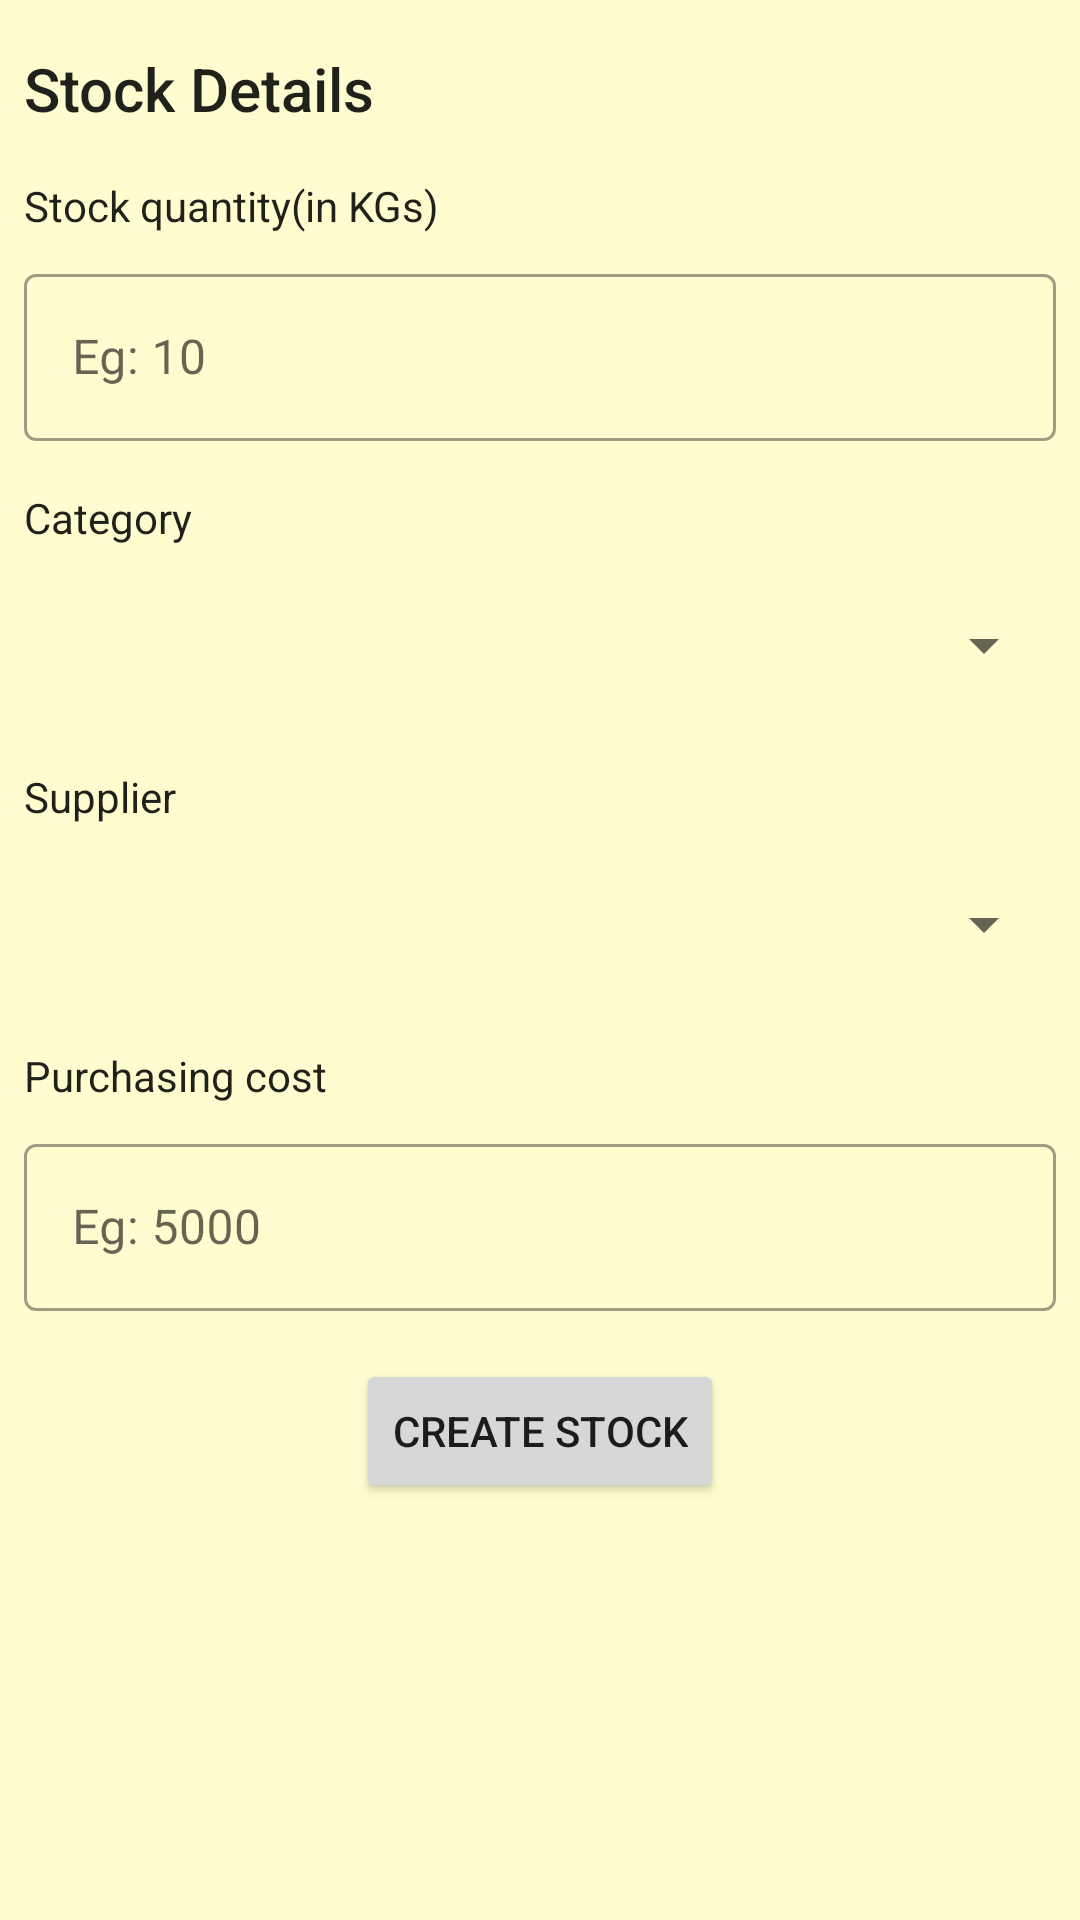

Android layout source for this screen:
<!-- AndroidManifest.xml: application theme Theme.ManageNyama -->
<!-- res/layout/stock_popup.xml -->
<?xml version="1.0" encoding="utf-8"?>
<androidx.constraintlayout.widget.ConstraintLayout xmlns:android="http://schemas.android.com/apk/res/android"
    xmlns:app="http://schemas.android.com/apk/res-auto"
    xmlns:tools="http://schemas.android.com/tools"
    android:layout_width="match_parent"
    android:background="@color/cream"
    android:layout_height="match_parent">


    <TextView
        android:id="@+id/textView2"
        style="@style/TextAppearance.AppCompat.Title"
        android:layout_width="0dp"
        android:layout_height="wrap_content"
        android:layout_marginStart="8dp"
        android:layout_marginTop="16dp"
        android:layout_marginEnd="8dp"
        android:text="Stock Details"
        app:layout_constraintEnd_toEndOf="parent"
        app:layout_constraintStart_toStartOf="parent"
        app:layout_constraintTop_toTopOf="parent" />

    <com.google.android.material.textfield.TextInputLayout
        android:id="@+id/layout_stock_quantity"
        style="@style/Widget.MaterialComponents.TextInputLayout.OutlinedBox"
        android:layout_width="0dp"
        android:layout_height="wrap_content"
        android:layout_marginStart="8dp"
        android:layout_marginTop="8dp"
        android:layout_marginEnd="8dp"
        app:layout_constraintEnd_toEndOf="parent"
        app:layout_constraintStart_toStartOf="parent"
        app:layout_constraintTop_toBottomOf="@+id/label_quantity">

        <com.google.android.material.textfield.TextInputEditText
            android:id="@+id/input_stock_quantity"
            android:layout_width="match_parent"
            android:layout_height="wrap_content"
            android:hint="Eg: 10"
            android:inputType="numberDecimal" />
    </com.google.android.material.textfield.TextInputLayout>

    <TextView
        android:id="@+id/label_quantity"
        style="@style/TextAppearance.AppCompat.Body1"
        android:layout_width="0dp"
        android:layout_height="wrap_content"
        android:layout_marginStart="8dp"
        android:layout_marginTop="16dp"
        android:layout_marginEnd="8dp"
        android:text="Stock quantity(in KGs)"
        app:layout_constraintEnd_toEndOf="parent"
        app:layout_constraintStart_toStartOf="parent"
        app:layout_constraintTop_toBottomOf="@+id/textView2" />

    <TextView
        android:id="@+id/label_category"
        style="@style/TextAppearance.AppCompat.Body1"
        android:layout_width="0dp"
        android:layout_height="wrap_content"
        android:layout_marginStart="8dp"
        android:layout_marginTop="16dp"
        android:layout_marginEnd="8dp"
        android:text="Category"
        app:layout_constraintEnd_toEndOf="parent"
        app:layout_constraintStart_toStartOf="parent"
        app:layout_constraintTop_toBottomOf="@+id/layout_stock_quantity" />

    <Spinner
        android:id="@+id/stock_category_spinner"
        android:layout_width="0dp"
        android:layout_height="50dp"
        android:layout_marginStart="8dp"
        android:layout_marginTop="8dp"
        android:layout_marginEnd="8dp"
        app:layout_constraintEnd_toEndOf="parent"
        app:layout_constraintStart_toStartOf="parent"
        app:layout_constraintTop_toBottomOf="@+id/label_category">

    </Spinner>

    <TextView
        android:id="@+id/textView5"
        style="@style/TextAppearance.AppCompat.Body1"
        android:layout_width="0dp"
        android:layout_height="wrap_content"
        android:layout_marginStart="8dp"
        android:layout_marginTop="16dp"
        android:layout_marginEnd="8dp"
        android:text="Supplier"
        app:layout_constraintEnd_toEndOf="parent"
        app:layout_constraintStart_toStartOf="parent"
        app:layout_constraintTop_toBottomOf="@+id/stock_category_spinner" />

    <Spinner
        android:id="@+id/spinner_stock_supplier"
        android:layout_width="0dp"
        android:layout_height="50dp"
        android:layout_marginStart="8dp"
        android:layout_marginTop="8dp"
        android:layout_marginEnd="8dp"
        app:layout_constraintEnd_toEndOf="parent"
        app:layout_constraintStart_toStartOf="parent"
        app:layout_constraintTop_toBottomOf="@+id/textView5">

    </Spinner>

    <Button
        android:id="@+id/btn_create_stock"
        android:layout_width="wrap_content"
        android:layout_height="wrap_content"
        android:layout_marginTop="16dp"
        android:text="Create Stock"
        app:layout_constraintEnd_toEndOf="parent"
        app:layout_constraintStart_toStartOf="parent"
        app:layout_constraintTop_toBottomOf="@+id/layout_purchase_price" />

    <TextView
        android:id="@+id/tv_purchase_price"
        style="@style/TextAppearance.AppCompat.Body1"
        android:layout_width="0dp"
        android:layout_height="wrap_content"
        android:layout_marginStart="8dp"
        android:layout_marginTop="16dp"
        android:layout_marginEnd="8dp"
        android:text="Purchasing cost"
        app:layout_constraintEnd_toEndOf="parent"
        app:layout_constraintStart_toStartOf="parent"
        app:layout_constraintTop_toBottomOf="@+id/spinner_stock_supplier" />

    <com.google.android.material.textfield.TextInputLayout
        android:id="@+id/layout_purchase_price"
        style="@style/Widget.MaterialComponents.TextInputLayout.OutlinedBox"
        android:layout_width="0dp"
        android:layout_height="wrap_content"
        android:layout_marginStart="8dp"
        android:layout_marginTop="8dp"
        android:layout_marginEnd="8dp"
        app:layout_constraintEnd_toEndOf="parent"
        app:layout_constraintStart_toStartOf="parent"
        app:layout_constraintTop_toBottomOf="@+id/tv_purchase_price">

        <com.google.android.material.textfield.TextInputEditText
            android:id="@+id/et_purchase_cost"
            android:layout_width="match_parent"
            android:layout_height="wrap_content"
            android:hint="Eg: 5000"
            android:inputType="numberDecimal" />
    </com.google.android.material.textfield.TextInputLayout>
</androidx.constraintlayout.widget.ConstraintLayout>
<!-- resources referenced by this layout -->
<resources>
  <color name="cream">#FFFDD0</color>
  <style name="Theme.ManageNyama" parent="Theme.MaterialComponents.DayNight.DarkActionBar">
          
          <item name="colorPrimary">@color/black</item>
          <item name="colorPrimaryVariant">#B7A97900</item>
          <item name="colorOnPrimary">@color/cream</item>
          
          <item name="colorSecondary">@color/brown</item>
          <item name="colorSecondaryVariant">@color/brown_shade</item>
          <item name="colorOnSecondary">@color/black</item>
          
          <item name="android:statusBarColor" tools:targetApi="l">?attr/colorPrimaryVariant</item>
          <item name="android:windowAnimationStyle">@style/dialog_animation</item>
          
      </style>
  <color name="black">#FF000000</color>
  <color name="brown">#A97900</color>
  <color name="brown_shade">#B0851A</color>
  <style name="dialog_animation">
          <item name="android:windowEnterAnimation">@android:anim/fade_in</item>
          <item name="android:windowExitAnimation">@android:anim/fade_out</item>
      </style>
</resources>
